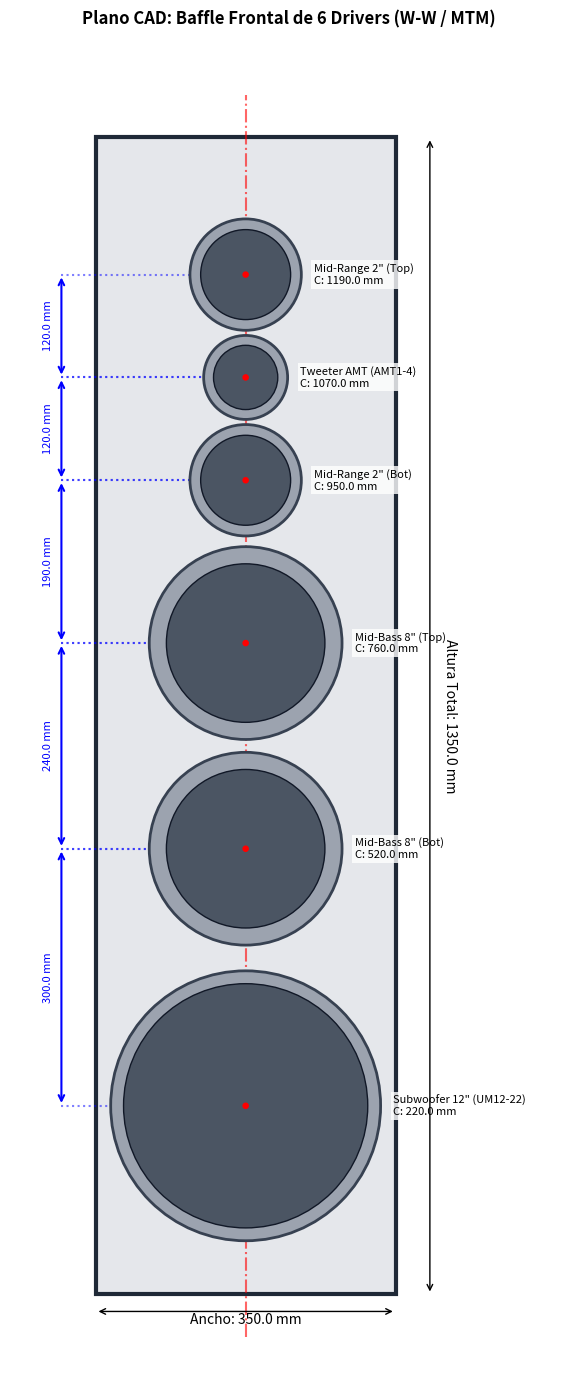

Reproduce this figure in Python.
#!/usr/bin/env python3
# -*- coding: utf-8 -*-
"""
Created on Sat Jul 18 13:24:21 2026

@author: meppadilla
"""

import matplotlib.pyplot as plt
import matplotlib.patches as patches
import numpy as np

# ==========================================
# 1. PARAMETROS DEL BAFLE FRONT (Milímetros)
# ==========================================
W_baffle = 350.0   # Ancho del panel frontal
H_baffle = 1350.0  # NUEVA Altura total de la torre para acomodar 6 drivers

X_center = W_baffle / 2.0 

# ==========================================
# 2. ESPECIFICACIONES DE TRANSDUCTORES
# ==========================================
drivers_specs = {
    'Subwoofer 12" (UM12-22)': (315.0, 285.0),
    'Mid-Bass 8" (RS225-8)': (225.0, 185.0),
    'Mid-Range 2" (RS52FN-8)': (130.0, 105.0),
    'Tweeter AMT (AMT1-4)': (98.0, 75.0)
}

# ==========================================
# 3. CÁLCULO DE POSICIONES (Eje Y)
# ==========================================
Y_subwoofer = 220.0

# Arreglo Dual Mid-Bass
Y_woofer_bot = 520.0
Y_woofer_top = 760.0

# Arreglo MTM (Elevado ligeramente a la altura del oído en sofás modernos)
Y_tweeter = 1070.0  
MTM_spacing = 120.0 
Y_mid_top = Y_tweeter + MTM_spacing
Y_mid_bot = Y_tweeter - MTM_spacing

# Lista de 6 parlantes
layout = [
    {'name': 'Subwoofer 12" (UM12-22)', 'y': Y_subwoofer},
    {'name': 'Mid-Bass 8" (Bot)', 'y': Y_woofer_bot, 'spec_key': 'Mid-Bass 8" (RS225-8)'},
    {'name': 'Mid-Bass 8" (Top)', 'y': Y_woofer_top, 'spec_key': 'Mid-Bass 8" (RS225-8)'},
    {'name': 'Mid-Range 2" (Bot)', 'y': Y_mid_bot, 'spec_key': 'Mid-Range 2" (RS52FN-8)'},
    {'name': 'Tweeter AMT (AMT1-4)', 'y': Y_tweeter, 'spec_key': 'Tweeter AMT (AMT1-4)'},
    {'name': 'Mid-Range 2" (Top)', 'y': Y_mid_top, 'spec_key': 'Mid-Range 2" (RS52FN-8)'}
]

# ==========================================
# 4. MOTOR DE DIBUJO (Technical Blueprint)
# ==========================================
def draw_blueprint():
    fig, ax = plt.subplots(figsize=(6, 14))
    ax.set_aspect('equal')
    ax.set_facecolor('#f0f4f8')
    
    baffle = patches.Rectangle((0, 0), W_baffle, H_baffle, 
                               linewidth=3, edgecolor='#1f2937', facecolor='#e5e7eb', zorder=1)
    ax.add_patch(baffle)
    ax.plot([X_center, X_center], [-50, H_baffle + 50], color='red', linestyle='dashdot', alpha=0.6, zorder=2)

    for driver in layout:
        name_display = driver['name']
        spec_key = driver.get('spec_key', name_display)
        y_pos = driver['y']
        od, cutout = drivers_specs[spec_key]
        
        outer = patches.Circle((X_center, y_pos), od / 2.0, linewidth=2, edgecolor='#374151', facecolor='#9ca3af', zorder=3)
        inner = patches.Circle((X_center, y_pos), cutout / 2.0, linewidth=1, edgecolor='#111827', facecolor='#4b5563', zorder=4)
        dot = patches.Circle((X_center, y_pos), 3, color='red', zorder=5)
        
        ax.add_patch(outer); ax.add_patch(inner); ax.add_patch(dot)
        
        ax.text(X_center + (od/2.0) + 15, y_pos, f"{name_display}\nC: {y_pos} mm", 
                va='center', fontsize=8, bbox=dict(facecolor='white', alpha=0.8, edgecolor='none', pad=2))

    cota_x = -40
    for i in range(len(layout) - 1):
        y1, y2 = layout[i]['y'], layout[i+1]['y']
        ax.annotate('', xy=(cota_x, y2), xytext=(cota_x, y1), arrowprops=dict(arrowstyle='<->', color='blue', lw=1.5))
        ax.text(cota_x - 10, (y1 + y2) / 2, f"{abs(y2 - y1):.1f} mm", rotation=90, ha='right', va='center', fontsize=8, color='blue')
        ax.plot([cota_x, X_center], [y1, y1], color='blue', linestyle=':', alpha=0.5)
        ax.plot([cota_x, X_center], [y2, y2], color='blue', linestyle=':', alpha=0.5)

    ax.annotate('', xy=(0, -20), xytext=(W_baffle, -20), arrowprops=dict(arrowstyle='<->'))
    ax.text(X_center, -35, f"Ancho: {W_baffle} mm", ha='center')
    ax.annotate('', xy=(W_baffle + 40, 0), xytext=(W_baffle + 40, H_baffle), arrowprops=dict(arrowstyle='<->'))
    ax.text(W_baffle + 55, H_baffle / 2, f"Altura Total: {H_baffle} mm", va='center', rotation=-90)

    ax.set_xlim(-100, W_baffle + 200); ax.set_ylim(-100, H_baffle + 100)
    ax.axis('off')
    plt.title("Plano CAD: Baffle Frontal de 6 Drivers (W-W / MTM)", fontweight='bold', pad=20)
    plt.tight_layout()
    plt.show()

if __name__ == '__main__':
    draw_blueprint()
